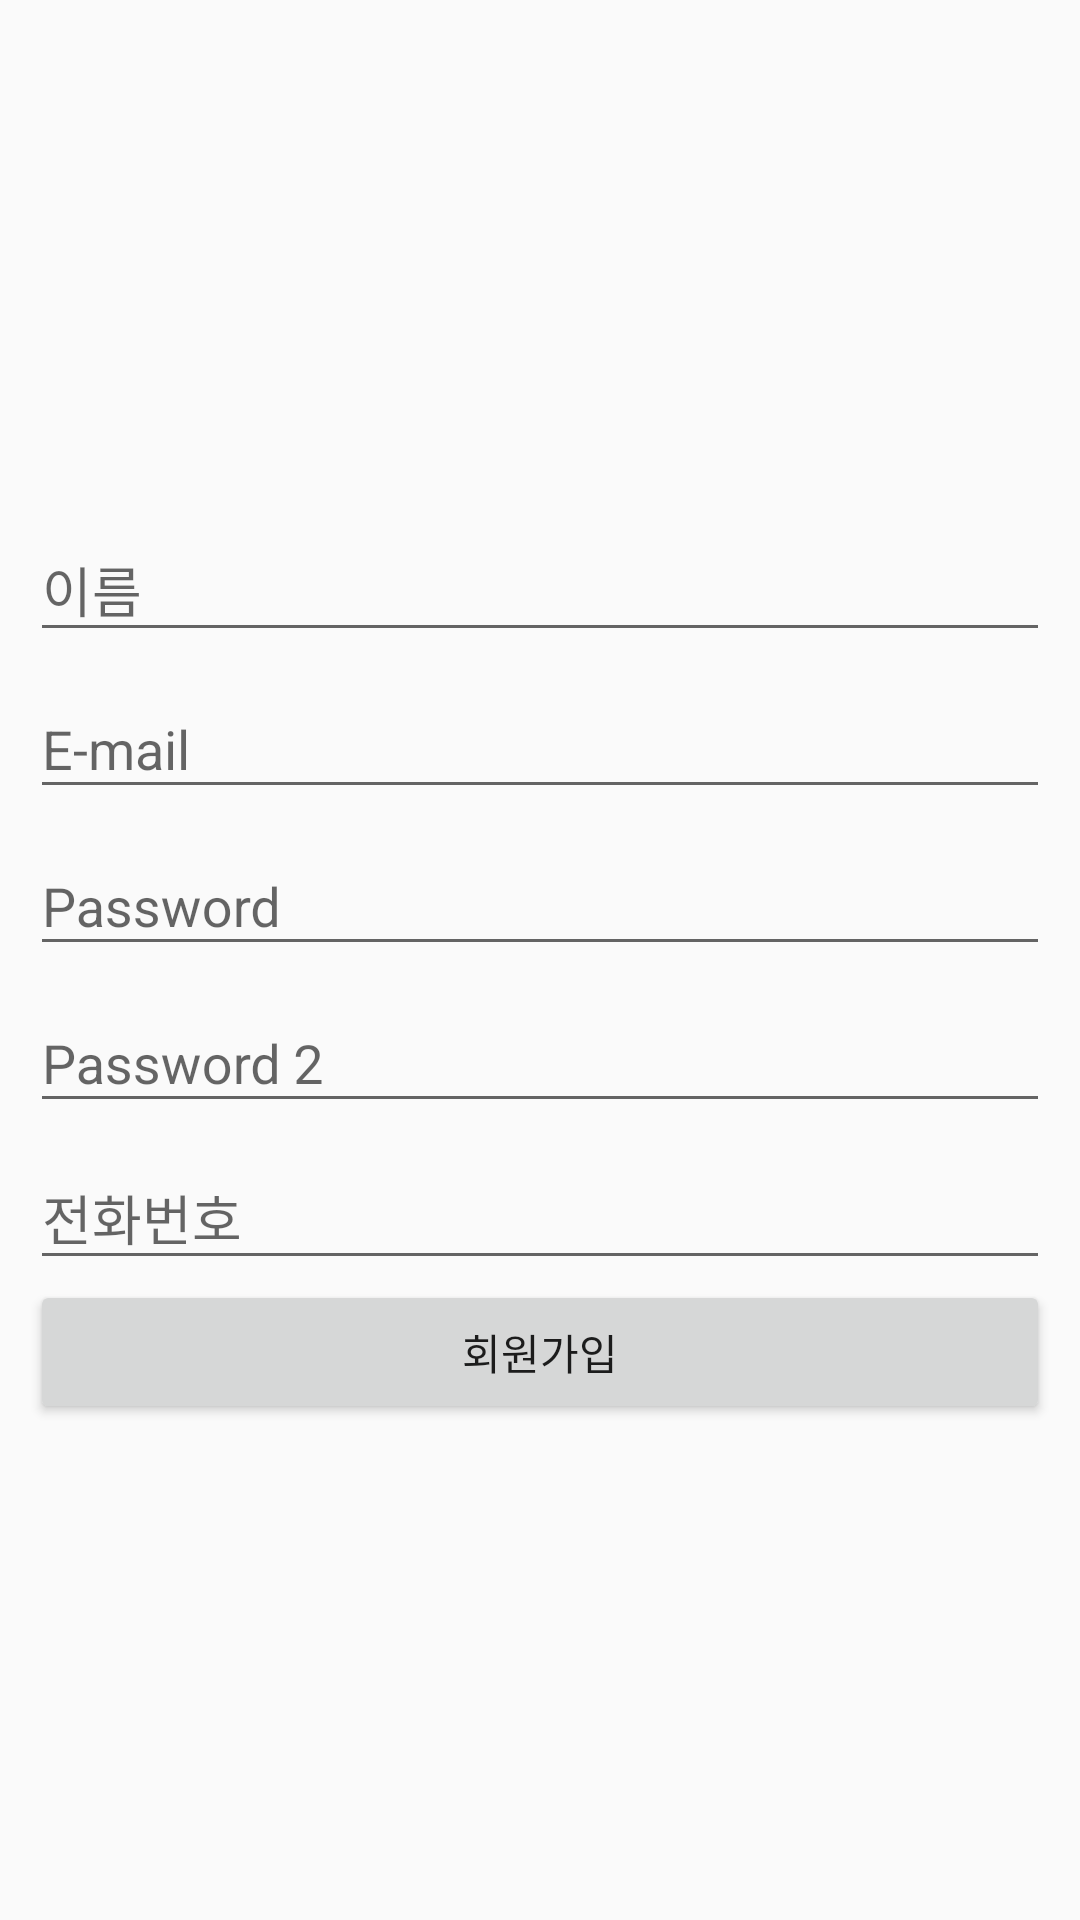

Reconstruct the res/layout file that produces this screen, plus the resources it refers to.
<!-- AndroidManifest.xml: application theme AppTheme -->
<!-- res/layout/activity_signup.xml -->
<?xml version="1.0" encoding="utf-8"?>
<LinearLayout xmlns:android="http://schemas.android.com/apk/res/android"
    xmlns:app="http://schemas.android.com/apk/res-auto"
    xmlns:tools="http://schemas.android.com/tools"
    android:layout_width="match_parent"
    android:layout_height="match_parent"
    android:orientation="vertical"
    android:gravity="center"
    android:padding="10dp"
    tools:context=".SignupActivity">

    <com.google.android.material.textfield.TextInputLayout
        android:layout_width = "match_parent"
        android:layout_height = "wrap_content">
        <EditText
            android:id="@+id/user_name"
            android:hint="이름"
            android:inputType="text"
            android:layout_width="match_parent"
            android:layout_height="wrap_content" />
    </com.google.android.material.textfield.TextInputLayout>

    <com.google.android.material.textfield.TextInputLayout
        android:layout_width = "match_parent"
        android:layout_height = "wrap_content">
        <EditText
            android:id="@+id/user_id"
            android:hint="E-mail"
            android:inputType="text"
            android:layout_width="match_parent"
            android:layout_height="wrap_content" />
    </com.google.android.material.textfield.TextInputLayout>

    <com.google.android.material.textfield.TextInputLayout
        android:layout_width = "match_parent"
        android:layout_height = "wrap_content">
        <EditText
            android:id="@+id/user_pw"
            android:hint="Password"
            android:inputType="textPassword"
            android:layout_width="match_parent"
            android:layout_height="wrap_content" />
    </com.google.android.material.textfield.TextInputLayout>

    <com.google.android.material.textfield.TextInputLayout
        android:layout_width = "match_parent"
        android:layout_height = "wrap_content">
        <EditText
            android:id="@+id/user_pwtest"
            android:hint="Password 2"
            android:inputType="textPassword"
            android:layout_width="match_parent"
            android:layout_height="wrap_content" />
    </com.google.android.material.textfield.TextInputLayout>

    <com.google.android.material.textfield.TextInputLayout
        android:layout_width = "match_parent"
        android:layout_height = "wrap_content">
        <EditText
            android:id="@+id/user_phone"
            android:hint="전화번호"
            android:inputType="number"
            android:layout_width="match_parent"
            android:layout_height="wrap_content" />
    </com.google.android.material.textfield.TextInputLayout>

    <Button
        android:id="@+id/signupBtn"
        android:text="회원가입"
        android:layout_width="match_parent"
        android:layout_height="wrap_content" />

</LinearLayout>
<!-- resources referenced by this layout -->
<resources>
  <style name="AppTheme" parent="Theme.AppCompat.Light.DarkActionBar">
          
          <item name="colorPrimary">@color/colorPrimary</item>
          <item name="colorPrimaryDark">@color/colorPrimaryDark</item>
          <item name="colorAccent">@color/colorAccent</item>
      </style>
  <!-- not gathered from this repository: default colours our renderer supplied (Android Studio template values) -->
  <color name="colorPrimary">#FF6200EE</color>
  <color name="colorPrimaryDark">#FF3700B3</color>
  <color name="colorAccent">#FF03DAC5</color>
</resources>
